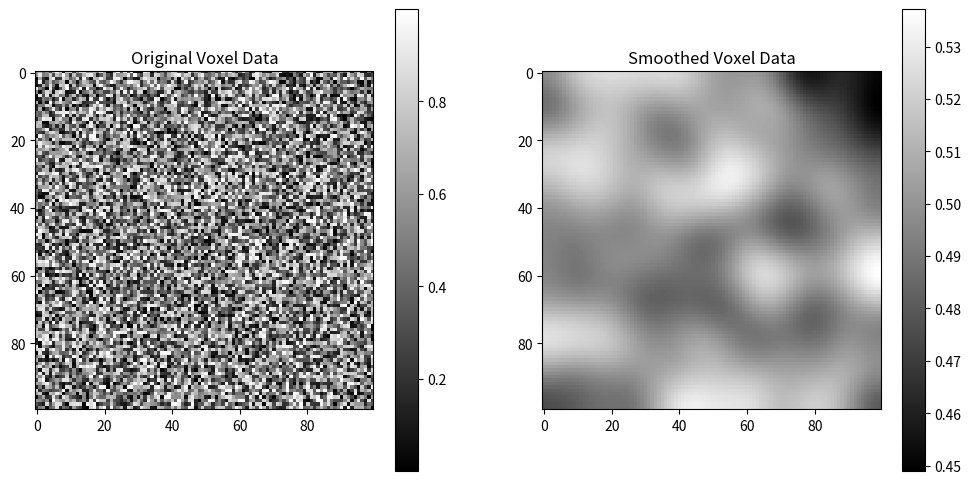

Recreate this plot in Python.
import numpy as np
from scipy.ndimage import gaussian_filter
import matplotlib.pyplot as plt

def smooth(voxel_data):
    # Apply the Gaussian filter
    smoothed_voxel_data = gaussian_filter(voxel_data, sigma=7)

    # Choose a slice index that is halfway along the first axis
    slice_idx = voxel_data.shape[0] // 2

    # Plot a slice from the original voxel data
    plt.figure(figsize=(12, 6))

    plt.subplot(1, 2, 1)
    plt.title('Original Voxel Data')
    plt.imshow(voxel_data, cmap='gray')
    plt.colorbar()

    # Plot a slice from the smoothed voxel data
    plt.subplot(1, 2, 2)
    plt.title('Smoothed Voxel Data')
    plt.imshow(smoothed_voxel_data, cmap='gray')
    plt.colorbar()

    plt.show()

# Assume voxel_data is your 3D numpy array.
voxel_data = np.random.rand(100,100)  # replace this with your actual voxel data
smooth(voxel_data)


